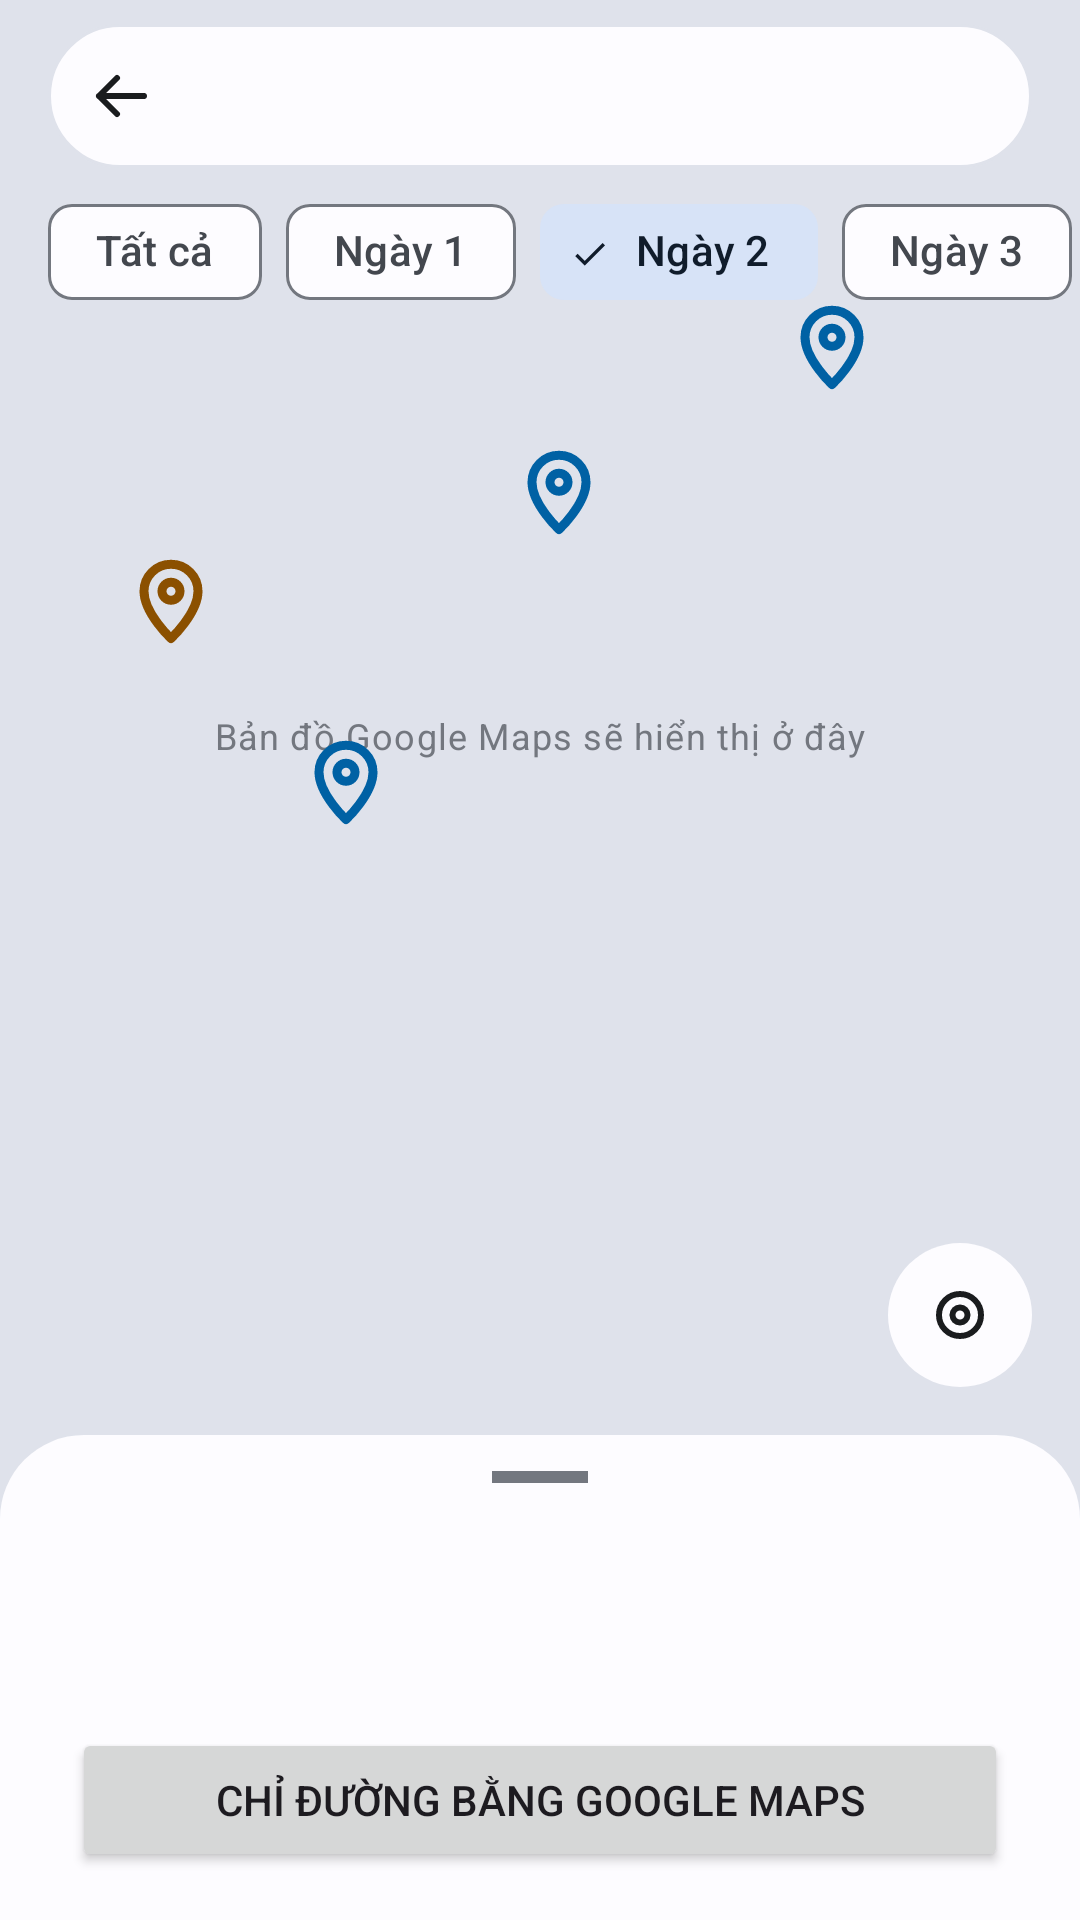

Reconstruct the res/layout file that produces this screen, plus the resources it refers to.
<!-- AndroidManifest.xml: application theme Theme.TourApp -->
<!-- res/layout/fragment_a22_ban_do_lich_trinh.xml -->
<?xml version="1.0" encoding="utf-8"?>
<androidx.constraintlayout.widget.ConstraintLayout xmlns:android="http://schemas.android.com/apk/res/android"
    xmlns:app="http://schemas.android.com/apk/res-auto"
    xmlns:tools="http://schemas.android.com/tools"
    android:layout_width="match_parent"
    android:layout_height="match_parent"
    android:background="?android:attr/colorBackground">

    
    <View
        android:id="@+id/banDoV"
        android:layout_width="0dp"
        android:layout_height="0dp"
        android:background="?attr/colorSurfaceVariant"
        app:layout_constraintBottom_toBottomOf="parent"
        app:layout_constraintEnd_toEndOf="parent"
        app:layout_constraintStart_toStartOf="parent"
        app:layout_constraintTop_toTopOf="parent" />

    <TextView
        android:id="@+id/banDoTV"
        android:layout_width="wrap_content"
        android:layout_height="wrap_content"
        android:text="@string/a22_ban_do_giu_cho"
        android:textAppearance="?attr/textAppearanceBodySmall"
        android:textColor="?attr/colorOutline"
        app:layout_constraintBottom_toBottomOf="parent"
        app:layout_constraintEnd_toEndOf="parent"
        app:layout_constraintStart_toStartOf="parent"
        app:layout_constraintTop_toTopOf="parent"
        app:layout_constraintVertical_bias="0.38" />

    <ImageView
        android:id="@+id/tapTrungIV"
        android:layout_width="36dp"
        android:layout_height="36dp"
        android:contentDescription="@string/a22_diem_tap_trung"
        app:layout_constraintBottom_toBottomOf="parent"
        app:layout_constraintEnd_toEndOf="parent"
        app:layout_constraintHorizontal_bias="0.12"
        app:layout_constraintStart_toStartOf="parent"
        app:layout_constraintTop_toTopOf="parent"
        app:layout_constraintVertical_bias="0.30"
        app:srcCompat="@drawable/ic_place"
        app:tint="?attr/colorTertiary" />

    <ImageView
        android:id="@+id/ghim1IV"
        android:layout_width="36dp"
        android:layout_height="36dp"
        android:contentDescription="@string/a22_diem_dung"
        app:layout_constraintBottom_toBottomOf="parent"
        app:layout_constraintEnd_toEndOf="parent"
        app:layout_constraintHorizontal_bias="0.30"
        app:layout_constraintStart_toStartOf="parent"
        app:layout_constraintTop_toTopOf="parent"
        app:layout_constraintVertical_bias="0.40"
        app:srcCompat="@drawable/ic_place"
        app:tint="?attr/colorPrimary" />

    <ImageView
        android:id="@+id/ghim2IV"
        android:layout_width="36dp"
        android:layout_height="36dp"
        android:contentDescription="@string/a22_diem_dung"
        app:layout_constraintBottom_toBottomOf="parent"
        app:layout_constraintEnd_toEndOf="parent"
        app:layout_constraintHorizontal_bias="0.52"
        app:layout_constraintStart_toStartOf="parent"
        app:layout_constraintTop_toTopOf="parent"
        app:layout_constraintVertical_bias="0.24"
        app:srcCompat="@drawable/ic_place"
        app:tint="?attr/colorPrimary" />

    <ImageView
        android:id="@+id/ghim3IV"
        android:layout_width="36dp"
        android:layout_height="36dp"
        android:contentDescription="@string/a22_diem_dung"
        app:layout_constraintBottom_toBottomOf="parent"
        app:layout_constraintEnd_toEndOf="parent"
        app:layout_constraintHorizontal_bias="0.80"
        app:layout_constraintStart_toStartOf="parent"
        app:layout_constraintTop_toTopOf="parent"
        app:layout_constraintVertical_bias="0.16"
        app:srcCompat="@drawable/ic_place"
        app:tint="?attr/colorPrimary" />

    
    <LinearLayout
        android:id="@+id/thanhTrenLL"
        android:layout_width="0dp"
        android:layout_height="48dp"
        android:layout_marginStart="@dimen/space_m"
        android:layout_marginTop="@dimen/space_s"
        android:layout_marginEnd="@dimen/space_m"
        android:background="@drawable/bg_a22_o_trang"
        android:gravity="center_vertical"
        android:orientation="horizontal"
        android:paddingStart="@dimen/space_xs"
        android:paddingEnd="@dimen/space_m"
        app:layout_constraintEnd_toEndOf="parent"
        app:layout_constraintStart_toStartOf="parent"
        app:layout_constraintTop_toTopOf="parent">

        <ImageView
            android:id="@+id/quayLaiIV"
            android:layout_width="40dp"
            android:layout_height="40dp"
            android:background="?attr/selectableItemBackgroundBorderless"
            android:contentDescription="@string/a03_quay_lai"
            android:padding="8dp"
            app:srcCompat="@drawable/ic_arrow_back"
            app:tint="?attr/colorOnSurface" />

        <TextView
            android:id="@+id/tenTourTV"
            android:layout_width="0dp"
            android:layout_height="wrap_content"
            android:layout_marginStart="@dimen/space_s"
            android:layout_weight="1"
            android:ellipsize="end"
            android:maxLines="1"
            android:textAppearance="?attr/textAppearanceBodyLarge"
            android:textColor="?attr/colorOnSurface"
            tools:text="Đà Lạt 3 ngày 2 đêm" />
    </LinearLayout>

    
    <HorizontalScrollView
        android:id="@+id/chipHSV"
        android:layout_width="0dp"
        android:layout_height="wrap_content"
        android:layout_marginTop="@dimen/space_xs"
        android:clipToPadding="false"
        android:paddingStart="@dimen/space_m"
        android:paddingEnd="@dimen/space_m"
        android:scrollbars="none"
        app:layout_constraintEnd_toEndOf="parent"
        app:layout_constraintStart_toStartOf="parent"
        app:layout_constraintTop_toBottomOf="@+id/thanhTrenLL">

        <com.google.android.material.chip.ChipGroup
            android:id="@+id/ngayCG"
            android:layout_width="wrap_content"
            android:layout_height="wrap_content"
            app:selectionRequired="true"
            app:singleLine="true"
            app:singleSelection="true">

            <com.google.android.material.chip.Chip
                android:id="@+id/tatCaChip"
                style="@style/Widget.Material3.Chip.Filter"
                android:layout_width="wrap_content"
                android:layout_height="wrap_content"
                android:text="@string/a22_tat_ca" />

            <com.google.android.material.chip.Chip
                android:id="@+id/ngay1Chip"
                style="@style/Widget.Material3.Chip.Filter"
                android:layout_width="wrap_content"
                android:layout_height="wrap_content"
                android:text="@string/a22_ngay_1" />

            <com.google.android.material.chip.Chip
                android:id="@+id/ngay2Chip"
                style="@style/Widget.Material3.Chip.Filter"
                android:layout_width="wrap_content"
                android:layout_height="wrap_content"
                android:checked="true"
                android:text="@string/a22_ngay_2" />

            <com.google.android.material.chip.Chip
                android:id="@+id/ngay3Chip"
                style="@style/Widget.Material3.Chip.Filter"
                android:layout_width="wrap_content"
                android:layout_height="wrap_content"
                android:text="@string/a22_ngay_3" />

        </com.google.android.material.chip.ChipGroup>
    </HorizontalScrollView>

    <ImageView
        android:id="@+id/dinhViIV"
        android:layout_width="48dp"
        android:layout_height="48dp"
        android:layout_marginEnd="@dimen/space_m"
        android:layout_marginBottom="@dimen/space_m"
        android:background="@drawable/bg_tron_trang"
        android:contentDescription="@string/a22_vi_tri_cua_toi"
        android:padding="12dp"
        app:layout_constraintBottom_toTopOf="@+id/bangDuoiLL"
        app:layout_constraintEnd_toEndOf="parent"
        app:srcCompat="@drawable/ic_my_location"
        app:tint="?attr/colorOnSurface" />

    
    <LinearLayout
        android:id="@+id/bangDuoiLL"
        android:layout_width="0dp"
        android:layout_height="wrap_content"
        android:background="@drawable/bg_a22_bang_duoi"
        android:orientation="vertical"
        android:paddingStart="@dimen/space_l"
        android:paddingTop="12dp"
        android:paddingEnd="@dimen/space_l"
        android:paddingBottom="@dimen/space_m"
        app:layout_constraintBottom_toBottomOf="parent"
        app:layout_constraintEnd_toEndOf="parent"
        app:layout_constraintStart_toStartOf="parent">

        <View
            android:layout_width="32dp"
            android:layout_height="4dp"
            android:layout_gravity="center_horizontal"
            android:background="?attr/colorOutline" />

        <TextView
            android:id="@+id/ngayTV"
            android:layout_width="wrap_content"
            android:layout_height="wrap_content"
            android:layout_marginTop="@dimen/space_m"
            android:textAppearance="?attr/textAppearanceLabelMedium"
            android:textColor="?attr/colorOnSurfaceVariant"
            tools:text="Ngày 2" />

        <TextView
            android:id="@+id/tieuDeTV"
            android:layout_width="match_parent"
            android:layout_height="wrap_content"
            android:textAppearance="?attr/textAppearanceTitleLarge"
            android:textColor="?attr/colorOnSurface"
            tools:text="Đồi chè và thác Datanla" />

        <androidx.recyclerview.widget.RecyclerView
            android:id="@+id/diemDungRV"
            android:layout_width="match_parent"
            android:layout_height="wrap_content"
            android:layout_marginTop="@dimen/space_s"
            tools:itemCount="3"
            tools:listitem="@layout/item_a22_diem_dung" />

        <Button
            android:id="@+id/chiDuongBtn"
            android:layout_width="match_parent"
            android:layout_height="@dimen/button_height"
            android:layout_marginTop="12dp"
            android:text="@string/a22_chi_duong"
            app:icon="@drawable/ic_map"
            app:iconGravity="textStart" />
    </LinearLayout>

</androidx.constraintlayout.widget.ConstraintLayout>
<!-- res/layout/item_a22_diem_dung.xml (included above) -->
<?xml version="1.0" encoding="utf-8"?>
<LinearLayout xmlns:android="http://schemas.android.com/apk/res/android"
    xmlns:tools="http://schemas.android.com/tools"
    android:layout_width="match_parent"
    android:layout_height="wrap_content"
    android:gravity="center_vertical"
    android:orientation="horizontal"
    android:paddingTop="6dp"
    android:paddingBottom="6dp">

    <TextView
        android:id="@+id/sttTV"
        android:layout_width="28dp"
        android:layout_height="28dp"
        android:background="@drawable/bg_tron_nhat"
        android:gravity="center"
        android:textAppearance="?attr/textAppearanceLabelLarge"
        android:textColor="?attr/colorOnPrimaryContainer"
        tools:text="1" />

    <LinearLayout
        android:layout_width="0dp"
        android:layout_height="wrap_content"
        android:layout_marginStart="12dp"
        android:layout_weight="1"
        android:orientation="vertical">

        <TextView
            android:id="@+id/tenTV"
            android:layout_width="match_parent"
            android:layout_height="wrap_content"
            android:textAppearance="?attr/textAppearanceTitleSmall"
            android:textColor="?attr/colorOnSurface"
            tools:text="Đồi chè Cầu Đất" />

        <TextView
            android:id="@+id/moTaTV"
            android:layout_width="match_parent"
            android:layout_height="wrap_content"
            android:textAppearance="?attr/textAppearanceBodySmall"
            android:textColor="?attr/colorOnSurfaceVariant"
            tools:text="08:00, cách khách sạn 22 km" />
    </LinearLayout>
</LinearLayout>
<!-- resources referenced by this layout -->
<resources>
  <dimen name="button_height">48dp</dimen>
  <dimen name="space_l">24dp</dimen>
  <dimen name="space_m">16dp</dimen>
  <dimen name="space_s">8dp</dimen>
  <dimen name="space_xs">4dp</dimen>
  <!-- drawable bg_a22_bang_duoi (drawable) -->
  <?xml version="1.0" encoding="utf-8"?>
  <shape xmlns:android="http://schemas.android.com/apk/res/android">
      <solid android:color="?attr/colorSurface" />
      <corners
          android:topLeftRadius="28dp"
          android:topRightRadius="28dp" />
  </shape>
  <!-- drawable bg_a22_o_trang (drawable) -->
  <?xml version="1.0" encoding="utf-8"?>
  <shape xmlns:android="http://schemas.android.com/apk/res/android">
      <solid android:color="?attr/colorSurface" />
      <stroke
          android:width="1dp"
          android:color="?attr/colorSurfaceVariant" />
      <corners android:radius="24dp" />
  </shape>
  <!-- drawable bg_tron_nhat (drawable) -->
  <?xml version="1.0" encoding="utf-8"?>
  <shape xmlns:android="http://schemas.android.com/apk/res/android" android:shape="oval">
      <solid android:color="?attr/colorPrimaryContainer" />
  </shape>
  <!-- drawable bg_tron_trang (drawable) -->
  <?xml version="1.0" encoding="utf-8"?>
  <shape xmlns:android="http://schemas.android.com/apk/res/android" android:shape="oval">
      <solid android:color="?attr/colorSurface" />
  </shape>
  <!-- drawable ic_arrow_back (drawable) -->
  <vector xmlns:android="http://schemas.android.com/apk/res/android"
      android:width="24dp"
      android:height="24dp"
      android:viewportWidth="24"
      android:viewportHeight="24">
      <path android:strokeColor="#FF000000" android:strokeWidth="2" android:strokeLineCap="round" android:strokeLineJoin="round" android:fillColor="#00000000" android:pathData="M20,12H5M11,6l-6,6 6,6" />
  </vector>
  <!-- drawable ic_map (drawable) -->
  <vector xmlns:android="http://schemas.android.com/apk/res/android"
      android:width="24dp"
      android:height="24dp"
      android:viewportWidth="24"
      android:viewportHeight="24">
      <path android:strokeColor="#FF000000" android:strokeWidth="2" android:strokeLineCap="round" android:strokeLineJoin="round" android:fillColor="#00000000" android:pathData="M9,4L3,6v14l6,-2 6,2 6,-2V4l-6,2zM9,4v14M15,6v14" />
  </vector>
  <string name="a03_quay_lai">Quay lại</string>
  <string name="a22_ban_do_giu_cho">Bản đồ Google Maps sẽ hiển thị ở đây</string>
  <string name="a22_chi_duong">Chỉ đường bằng Google Maps</string>
  <string name="a22_diem_dung">Điểm dừng</string>
  <string name="a22_diem_tap_trung">Điểm tập trung</string>
  <string name="a22_ngay_1">Ngày 1</string>
  <string name="a22_ngay_2">Ngày 2</string>
  <string name="a22_ngay_3">Ngày 3</string>
  <string name="a22_tat_ca">Tất cả</string>
  <string name="a22_vi_tri_cua_toi">Vị trí của tôi</string>
  <style name="Theme.TourApp" parent="Base.Theme.TourApp" />
  <color name="primary">#FF0061A4</color>
  <color name="on_primary">#FFFFFFFF</color>
  <color name="primary_container">#FFD1E4FF</color>
  <color name="on_primary_container">#FF001D36</color>
  <color name="secondary">#FF535F70</color>
  <color name="on_secondary">#FFFFFFFF</color>
  <color name="secondary_container">#FFD7E3F7</color>
  <color name="on_secondary_container">#FF101C2B</color>
  <color name="tertiary">#FF8B5000</color>
  <color name="on_tertiary">#FFFFFFFF</color>
  <color name="tertiary_container">#FFFFDCBE</color>
  <color name="on_tertiary_container">#FF2C1600</color>
  <color name="error">#FFBA1A1A</color>
  <color name="on_error">#FFFFFFFF</color>
  <color name="background">#FFFDFCFF</color>
  <color name="on_background">#FF1A1C1E</color>
  <color name="surface">#FFFDFCFF</color>
  <color name="on_surface">#FF1A1C1E</color>
  <color name="surface_variant">#FFDFE2EB</color>
  <color name="on_surface_variant">#FF43474E</color>
  <color name="outline">#FF73777F</color>
</resources>
